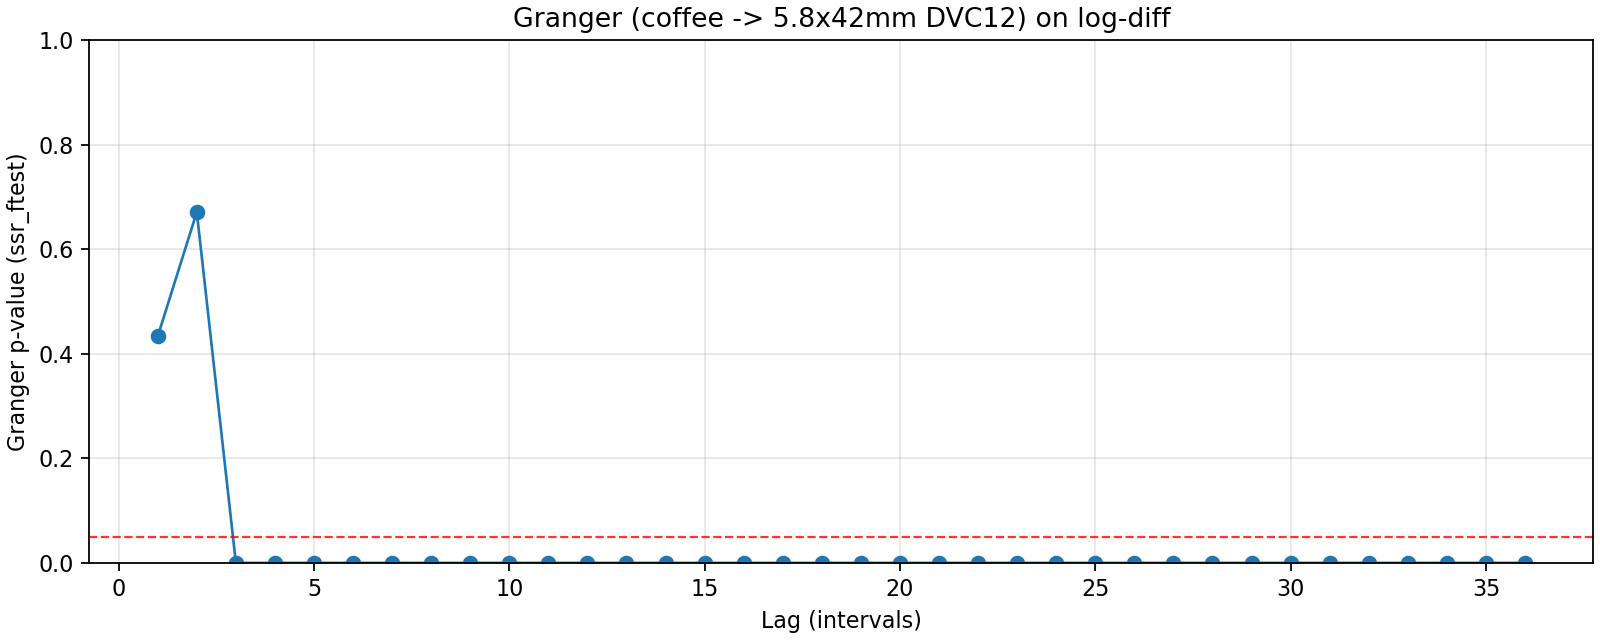

Data behind this chart, as committed beside it:
lag, ssr_ftest_pvalue, ssr_ftest_stat
1.0, 0.4331, 0.6162
2.0, 0.671, 0.3995
3.0, 1.975985164480597e-31, 63.97
4.0, 9.110228119543266e-36, 58.82
5.0, 2.422830874805605e-37, 51.44
6.0, 5.258918875011681e-37, 43.66
7.0, 3.654911432566107e-38, 40.1
8.0, 3.7304934205414126e-29, 25.74
9.0, 3.188043365261198e-25, 19.87
10.0, 6.923482556976225e-22, 15.71
11.0, 1.4352934228593554e-20, 13.75
12.0, 1.3914624036167317e-10, 6.797
13.0, 2.6445166183851657e-09, 5.798
14.0, 1.8180389060022395e-08, 5.143
15.0, 2.2155566018340292e-08, 4.923
16.0, 1.1088047278429537e-08, 4.905
17.0, 2.7427661942251098e-08, 4.587
18.0, 4.1429633614563565e-09, 4.815
19.0, 4.114226619973873e-09, 4.695
20.0, 1.5987950024726914e-09, 4.749
21.0, 1.3022269902793989e-09, 4.679
22.0, 2.9324152917987832e-09, 4.45
23.0, 2.504864408342413e-09, 4.391
24.0, 6.62392501856962e-08, 3.805
25.0, 4.085054257421533e-08, 3.819
26.0, 9.145590583656345e-09, 3.985
27.0, 8.198992083996072e-08, 3.609
28.0, 2.3566643964369736e-07, 3.413
29.0, 3.320068234672576e-07, 3.325
30.0, 3.9739044059594167e-07, 3.264
31.0, 1.5430595526193853e-07, 3.36
32.0, 1.8253736719246288e-07, 3.305
33.0, 4.69365528504101e-07, 3.15
34.0, 5.677996098321371e-07, 3.099
35.0, 3.1145526093534255e-06, 2.855
36.0, 9.006032689665629e-06, 2.698
